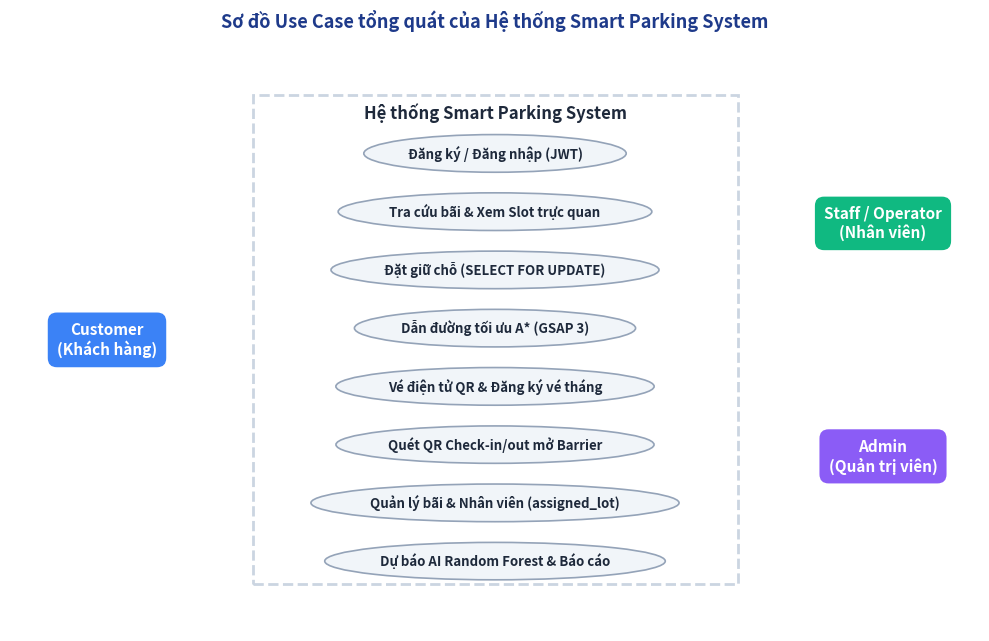
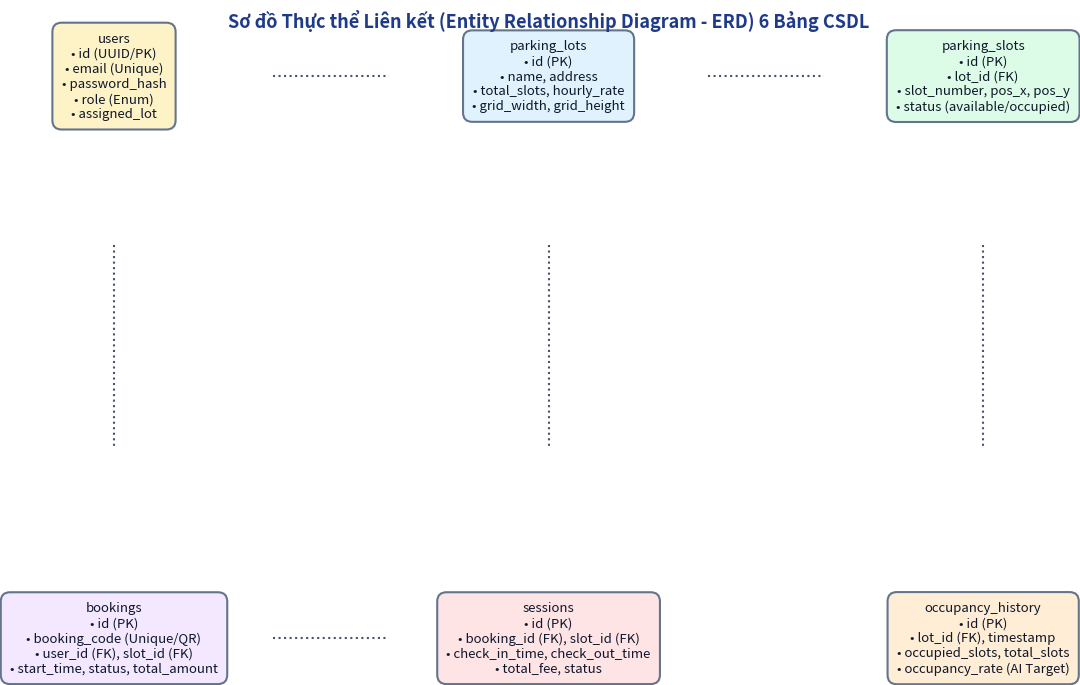
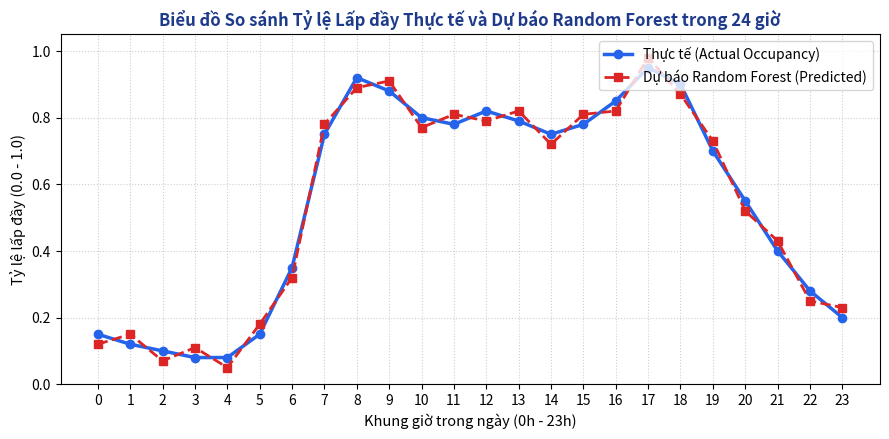

Python code for these plots, in order:
import os
import matplotlib
matplotlib.use('Agg')
import matplotlib.pyplot as plt
import matplotlib.patches as patches

os.makedirs("report_images", exist_ok=True)

# 1. Hình 1.1: Thực trạng bãi đỗ xe truyền thống
fig, ax = plt.subplots(figsize=(8, 4.5), dpi=200)
ax.set_facecolor('#f8fafc')
ax.axis('off')

# Vẽ sơ đồ trực quan vấn đề
boxes = [
    ("Thiếu thông tin vị trí trống\n(Khách đi lòng vòng 15-30p)", 0.15, 0.7, '#fee2e2', '#b91c1c'),
    ("Soát vé giấy / Thẻ từ thủ công\n(Ùn tắc nghiêm trọng tại cổng)", 0.5, 0.7, '#fef3c7', '#b45309'),
    ("Thất thoát doanh thu tiền mặt\n(Khó kiểm soát tài chính)", 0.85, 0.7, '#f1f5f9', '#475569'),
    ("HỆ THỐNG SMART PARKING SYSTEM (SPS)\nGiải pháp chuyển đổi số toàn diện cho bãi đỗ xe", 0.5, 0.25, '#dbeafe', '#1d4ed8')
]

for title, x, y, bg, border in boxes:
    ax.text(x, y, title, ha='center', va='center', fontsize=11, fontweight='bold', color='#0f172a',
            bbox=dict(boxstyle='round,pad=0.8', facecolor=bg, edgecolor=border, lw=2))

# Mũi tên dẫn xuống
for x in [0.2, 0.5, 0.8]:
    ax.annotate('', xy=(0.5, 0.38), xytext=(x, 0.6),
                arrowprops=dict(arrowstyle="->", color="#1e3a8a", lw=2, mutation_scale=15))

plt.title("Thực trạng bãi đỗ xe truyền thống và Giải pháp Smart Parking System", fontsize=13, fontweight='bold', pad=15, color='#1e3a8a')
plt.tight_layout()
plt.savefig("report_images/fig1_1_traffic.png", dpi=200)
plt.close()

# 2. Hình 2.1: Sơ đồ Use Case tổng quát
fig, ax = plt.subplots(figsize=(10, 6.5), dpi=200)
ax.set_facecolor('#f8fafc')
ax.axis('off')

# Actors
actors = [
    ("Customer\n(Khách hàng)", 0.1, 0.5, '#3b82f6'),
    ("Staff / Operator\n(Nhân viên)", 0.9, 0.7, '#10b981'),
    ("Admin\n(Quản trị viên)", 0.9, 0.3, '#8b5cf6')
]
for title, x, y, col in actors:
    ax.text(x, y, title, ha='center', va='center', fontsize=11, fontweight='bold', color='white',
            bbox=dict(boxstyle='round,pad=0.6', facecolor=col, edgecolor='none'))

# System Boundary
rect = patches.Rectangle((0.25, 0.08), 0.5, 0.84, linewidth=2, edgecolor='#cbd5e1', facecolor='#ffffff', linestyle='--')
ax.add_patch(rect)
ax.text(0.5, 0.89, "Hệ thống Smart Parking System", ha='center', va='center', fontsize=12, fontweight='bold', color='#1e293b')

# Use Cases
ucs = [
    ("Đăng ký / Đăng nhập (JWT)", 0.5, 0.82),
    ("Tra cứu bãi & Xem Slot trực quan", 0.5, 0.72),
    ("Đặt giữ chỗ (SELECT FOR UPDATE)", 0.5, 0.62),
    ("Dẫn đường tối ưu A* (GSAP 3)", 0.5, 0.52),
    ("Vé điện tử QR & Đăng ký vé tháng", 0.5, 0.42),
    ("Quét QR Check-in/out mở Barrier", 0.5, 0.32),
    ("Quản lý bãi & Nhân viên (assigned_lot)", 0.5, 0.22),
    ("Dự báo AI Random Forest & Báo cáo", 0.5, 0.12)
]
for title, x, y in ucs:
    ax.text(x, y, title, ha='center', va='center', fontsize=9.5, fontweight='bold', color='#1e293b',
            bbox=dict(boxstyle='ellipse,pad=0.4', facecolor='#f1f5f9', edgecolor='#94a3b8', lw=1.2))

plt.title("Sơ đồ Use Case tổng quát của Hệ thống Smart Parking System", fontsize=13, fontweight='bold', pad=15, color='#1e3a8a')
plt.tight_layout()
plt.savefig("report_images/fig2_1_usecase.png", dpi=200)
plt.close()

# 3. Hình 2.2: Kiến trúc 3 tầng
fig, ax = plt.subplots(figsize=(10, 5.5), dpi=200)
ax.set_facecolor('#ffffff')
ax.axis('off')

layers = [
    ("TẦNG TRÌNH DIỄN (PRESENTATION TIER)\nVue 3 (Composition API) • Tailwind CSS • Pinia Store • GSAP 3 Animation • HTML5 QR Scanner", 0.5, 0.8, '#dbeafe', '#2563eb'),
    ("TẦNG LOGIC NGHIỆP VỤ (APPLICATION TIER)\nFastAPI • Uvicorn ASGI • RESTful 28 APIs • WebSocket Manager (Live Broadcast)\nThuật toán A* (heapq) • Mô hình Random Forest (Singleton Model) • Xác thực JWT & Bcrypt", 0.5, 0.5, '#e0e7ff', '#4f46e5'),
    ("TẦNG DỮ LIỆU (DATA TIER)\nPostgreSQL 15 • SQLAlchemy ORM • Alembic Migration • Khóa dòng SELECT FOR UPDATE\n6 Bảng: users, parking_lots, parking_slots, bookings, sessions, occupancy_history", 0.5, 0.2, '#f1f5f9', '#475569')
]

for title, x, y, bg, border in layers:
    ax.text(x, y, title, ha='center', va='center', fontsize=10.5, fontweight='bold', color='#0f172a',
            bbox=dict(boxstyle='round,pad=0.8', facecolor=bg, edgecolor=border, lw=2))

# Mũi tên 2 chiều
ax.annotate('', xy=(0.5, 0.65), xytext=(0.5, 0.68), arrowprops=dict(arrowstyle="<->", color="#1e3a8a", lw=2.5))
ax.annotate('', xy=(0.5, 0.35), xytext=(0.5, 0.38), arrowprops=dict(arrowstyle="<->", color="#1e3a8a", lw=2.5))

plt.title("Kiến trúc tổng thể 3 tầng và luồng tương tác của hệ thống", fontsize=13, fontweight='bold', pad=15, color='#1e3a8a')
plt.tight_layout()
plt.savefig("report_images/fig2_2_arch.png", dpi=200)
plt.close()

# 4. Hình 2.3: Sơ đồ ERD 6 bảng
fig, ax = plt.subplots(figsize=(11, 7), dpi=200)
ax.set_facecolor('#f8fafc')
ax.axis('off')

tables = [
    ("users\n• id (UUID/PK)\n• email (Unique)\n• password_hash\n• role (Enum)\n• assigned_lot", 0.2, 0.75, '#fef3c7'),
    ("parking_lots\n• id (PK)\n• name, address\n• total_slots, hourly_rate\n• grid_width, grid_height", 0.5, 0.75, '#e0f2fe'),
    ("parking_slots\n• id (PK)\n• lot_id (FK)\n• slot_number, pos_x, pos_y\n• status (available/occupied)", 0.8, 0.75, '#dcfce7'),
    ("bookings\n• id (PK)\n• booking_code (Unique/QR)\n• user_id (FK), slot_id (FK)\n• start_time, status, total_amount", 0.2, 0.25, '#f3e8ff'),
    ("sessions\n• id (PK)\n• booking_id (FK), slot_id (FK)\n• check_in_time, check_out_time\n• total_fee, status", 0.5, 0.25, '#ffe4e6'),
    ("occupancy_history\n• id (PK)\n• lot_id (FK), timestamp\n• occupied_slots, total_slots\n• occupancy_rate (AI Target)", 0.8, 0.25, '#ffedd5')
]

for title, x, y, bg in tables:
    ax.text(x, y, title, ha='center', va='center', fontsize=9.5, color='#0f172a',
            bbox=dict(boxstyle='round,pad=0.7', facecolor=bg, edgecolor='#64748b', lw=1.5))

# Đường nối quan hệ
ax.plot([0.31, 0.39], [0.75, 0.75], color='#475569', lw=1.5, linestyle=':')
ax.plot([0.61, 0.69], [0.75, 0.75], color='#475569', lw=1.5, linestyle=':')
ax.plot([0.2, 0.2], [0.6, 0.42], color='#475569', lw=1.5, linestyle=':')
ax.plot([0.5, 0.5], [0.6, 0.42], color='#475569', lw=1.5, linestyle=':')
ax.plot([0.8, 0.8], [0.6, 0.42], color='#475569', lw=1.5, linestyle=':')
ax.plot([0.31, 0.39], [0.25, 0.25], color='#475569', lw=1.5, linestyle=':')

plt.title("Sơ đồ Thực thể Liên kết (Entity Relationship Diagram - ERD) 6 Bảng CSDL", fontsize=13, fontweight='bold', pad=15, color='#1e3a8a')
plt.tight_layout()
plt.savefig("report_images/fig2_3_erd.png", dpi=200)
plt.close()

# 5. Hình 3.2: Biểu đồ AI Random Forest thực tế
fig, ax = plt.subplots(figsize=(9, 4.5), dpi=200)
hours = list(range(24))
actual = [0.15, 0.12, 0.10, 0.08, 0.08, 0.15, 0.35, 0.75, 0.92, 0.88, 0.80, 0.78, 0.82, 0.79, 0.75, 0.78, 0.85, 0.95, 0.90, 0.70, 0.55, 0.40, 0.28, 0.20]
predicted = [a + 0.03 * (-1 if i%2==0 else 1) for i, a in enumerate(actual)]

ax.plot(hours, actual, marker='o', color='#2563eb', lw=2.5, label='Thực tế (Actual Occupancy)')
ax.plot(hours, predicted, marker='s', color='#dc2626', lw=2, linestyle='--', label='Dự báo Random Forest (Predicted)')
ax.set_title("Biểu đồ So sánh Tỷ lệ Lấp đầy Thực tế và Dự báo Random Forest trong 24 giờ", fontsize=12, fontweight='bold', color='#1e3a8a')
ax.set_xlabel("Khung giờ trong ngày (0h - 23h)", fontsize=10.5)
ax.set_ylabel("Tỷ lệ lấp đầy (0.0 - 1.0)", fontsize=10.5)
ax.set_xticks(hours)
ax.set_ylim(0, 1.05)
ax.grid(True, linestyle=':', alpha=0.6)
ax.legend(loc='upper right', frameon=True)
plt.tight_layout()
plt.savefig("report_images/fig3_2_rf.png", dpi=200)
plt.close()

print("==> Đã tạo xong toàn bộ sơ đồ đồ họa minh chứng tại report_images/ !")
